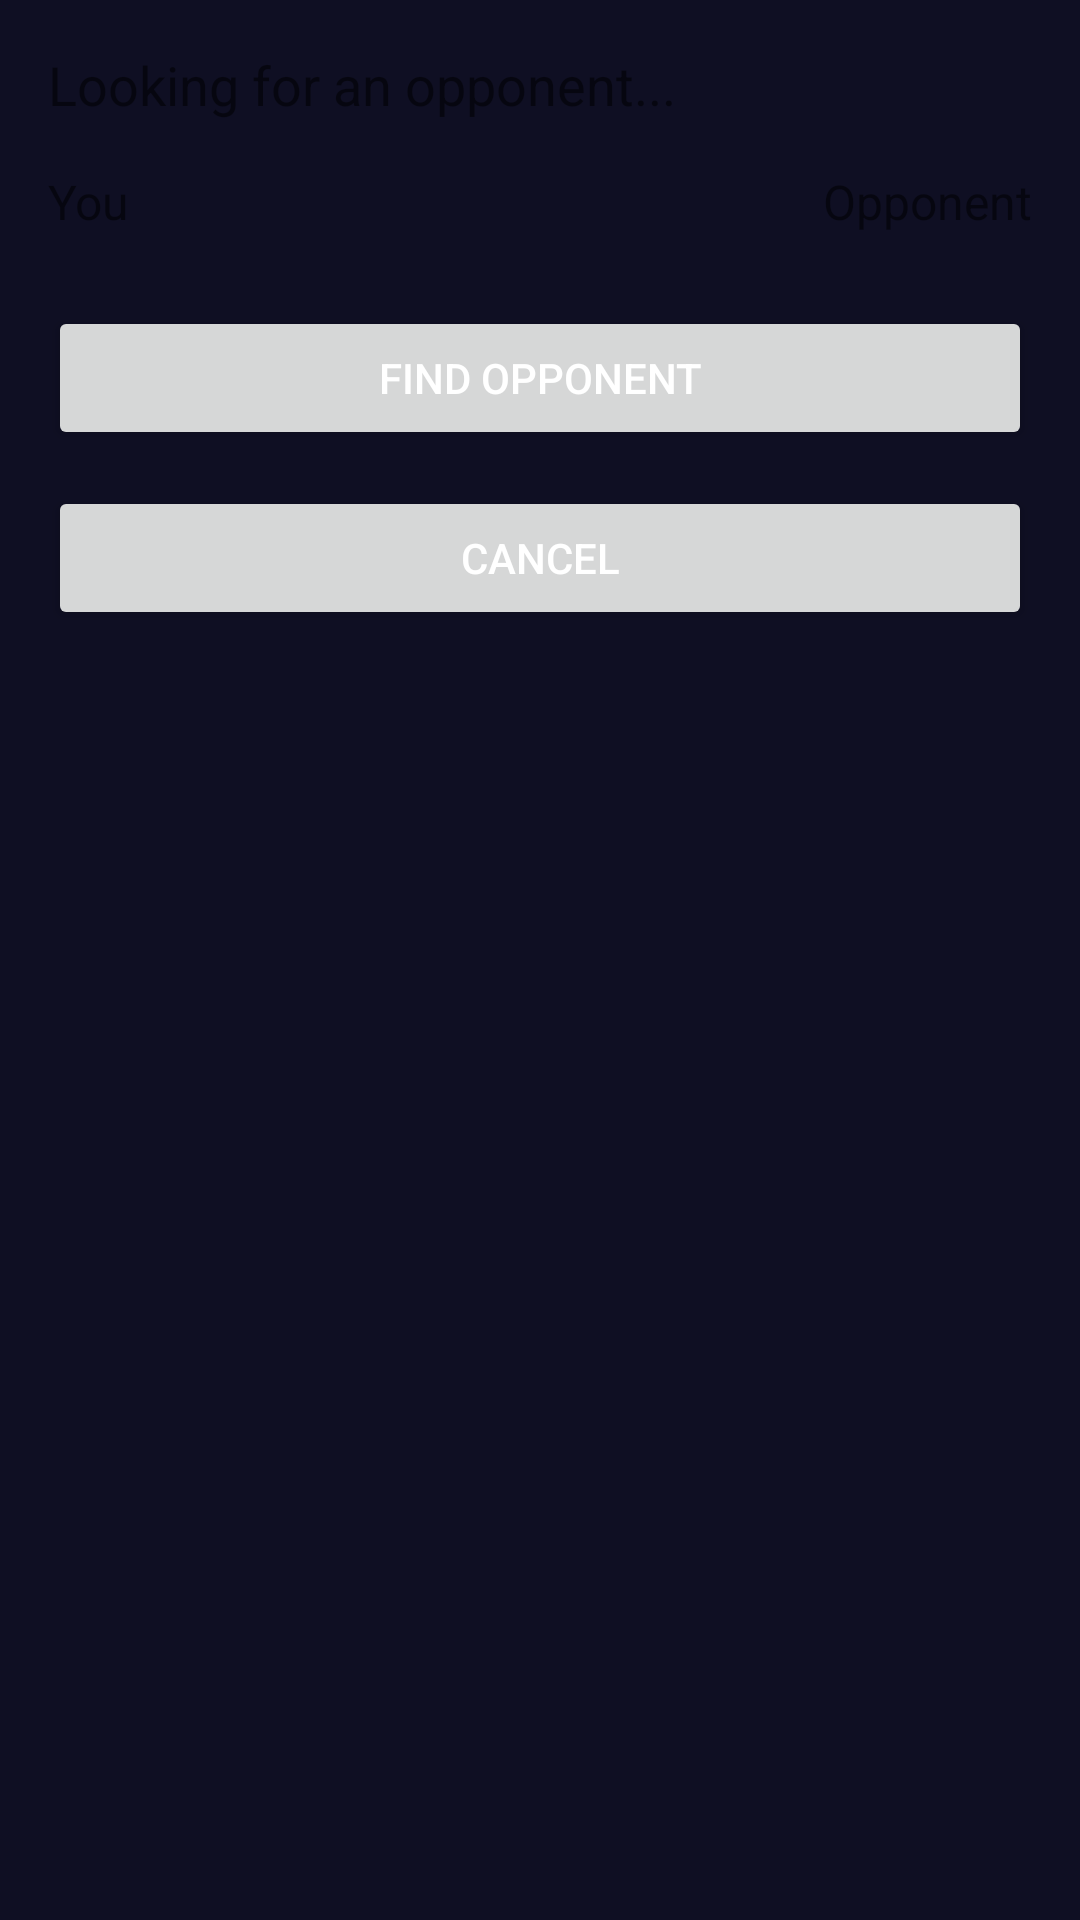

This screen was rendered from an Android layout file. Write that file and the resources it references.
<!-- AndroidManifest.xml: application theme Theme.NextStep -->
<!-- res/layout/activity_play_online.xml -->
<?xml version="1.0" encoding="utf-8"?>
<LinearLayout xmlns:android="http://schemas.android.com/apk/res/android"
    android:layout_width="match_parent" android:layout_height="match_parent"
    android:orientation="vertical" android:padding="16dp">

    <TextView
        android:id="@+id/tvMatchStatus"
        android:layout_width="match_parent" android:layout_height="wrap_content"
        android:text="Looking for an opponent..." android:textSize="18sp"/>

    <LinearLayout
        android:layout_width="match_parent" android:layout_height="wrap_content"
        android:orientation="horizontal" android:paddingTop="16dp">

        <TextView android:id="@+id/tvYou"
            android:layout_width="0dp" android:layout_height="wrap_content"
            android:layout_weight="1" android:text="You" android:textSize="16sp"/>

        <TextView android:id="@+id/tvOpponent"
            android:layout_width="0dp" android:layout_height="wrap_content"
            android:layout_weight="1" android:text="Opponent" android:textSize="16sp"
            android:textAlignment="viewEnd"/>
    </LinearLayout>

    
    <Button
        android:id="@+id/btnFindOpponent"
        android:layout_width="match_parent" android:layout_height="wrap_content"
        android:text="Find Opponent" android:layout_marginTop="24dp"/>

    <Button
        android:id="@+id/btnCancelSearch"
        android:layout_width="match_parent" android:layout_height="wrap_content"
        android:text="Cancel" android:layout_marginTop="12dp"/>
</LinearLayout>
<!-- resources referenced by this layout -->
<resources>
  <style name="Theme.NextStep" parent="Theme.MaterialComponents.DayNight.NoActionBar">
          <item name="colorPrimary">@color/neon_pink</item>
          <item name="colorPrimaryVariant">@color/primary_dark</item>
          <item name="colorOnPrimary">@color/text_primary</item>
          <item name="colorSecondary">@color/neon_purple</item>
          <item name="colorAccent">@color/neon_purple</item>
  
          
          
  
          
          <item name="android:statusBarColor">@android:color/transparent</item>
  
          <item name="android:colorBackground">@color/background_primary</item>
          <item name="colorSurface">@color/background_secondary</item>
          <item name="colorOnBackground">@color/text_primary</item>
          <item name="colorOnSurface">@color/text_primary</item>
  
          <item name="android:navigationBarColor">@color/background_primary</item>
  
          <item name="android:windowLightStatusBar">false</item>
          <item name="android:textColorPrimary">@color/text_primary</item>
          <item name="android:textColorSecondary">@color/text_secondary</item>
          <item name="android:windowBackground">@color/background_primary</item>
      </style>
  <color name="neon_pink">#FF1493</color>
  <color name="primary_dark">#1A0D2E</color>
  <color name="text_primary">#FFFFFF</color>
  <color name="neon_purple">#BF40BF</color>
  <color name="background_primary">#0F0F23</color>
  <color name="background_secondary">#1A0D2E</color>
  <color name="text_secondary">#E0E0E0</color>
</resources>
